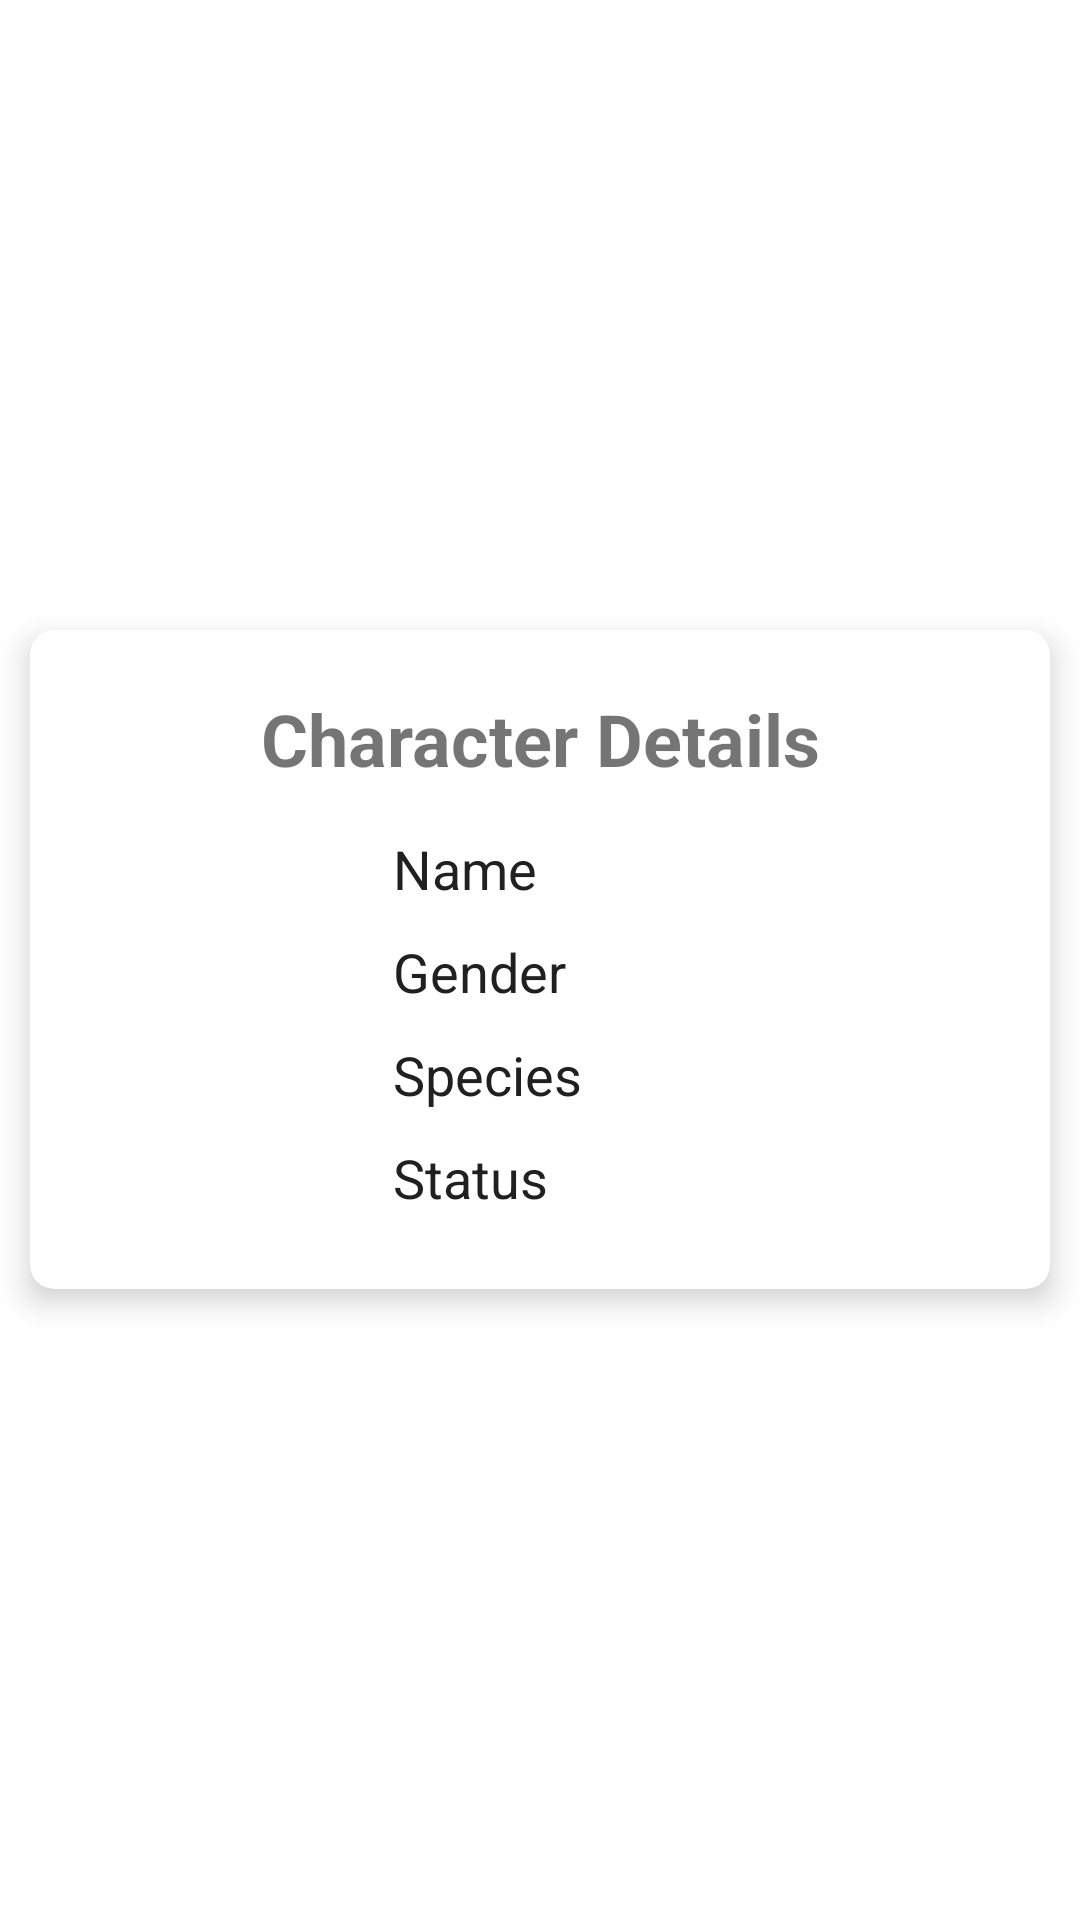

Reconstruct the res/layout file that produces this screen, plus the resources it refers to.
<!-- AndroidManifest.xml: application theme Theme.TrainingTask2 -->
<!-- res/layout/fragment_detail.xml -->
<?xml version="1.0" encoding="utf-8"?>
<FrameLayout xmlns:android="http://schemas.android.com/apk/res/android"
    xmlns:app="http://schemas.android.com/apk/res-auto"
    xmlns:tools="http://schemas.android.com/tools"
    android:layout_width="match_parent"
    android:layout_height="match_parent"
    android:background="@color/aero_blue"
    tools:context=".ui.DetailFragment">


    <com.google.android.material.card.MaterialCardView
        android:layout_width="match_parent"
        android:layout_height="wrap_content"
        android:layout_gravity="center"
        android:layout_margin="10dp"
        android:src="?attr/selectableItemBackground"
        app:contentPaddingTop="20dp"
        app:contentPaddingBottom="20dp"
        app:cardCornerRadius="8dp"
        app:cardElevation="6dp">

        <androidx.constraintlayout.widget.ConstraintLayout
            android:layout_width="match_parent"
            android:layout_height="wrap_content"
            android:layout_gravity="center">

            <TextView
                android:id="@+id/detailTitle"
                android:layout_width="match_parent"
                android:layout_height="wrap_content"
                android:text="@string/character_details"
                android:textSize="24sp"
                app:layout_constraintTop_toTopOf="parent"
                android:textAlignment="center"
                android:textStyle="bold"
                />

            <ImageView
                android:id="@+id/cartoonImage"
                android:layout_width="0dp"
                android:layout_height="0dp"
                android:layout_margin="10dp"
                app:layout_constraintHeight_percent="0.7"
                app:layout_constraintHorizontal_weight="0.3"
                app:layout_constraintEnd_toStartOf="@id/detailsLinearLayout"
                app:layout_constraintStart_toStartOf="parent"
                app:layout_constraintTop_toBottomOf="@id/detailTitle"
                tools:srcCompat="@tools:sample/avatars" />

            <LinearLayout
                android:id="@+id/detailsLinearLayout"
                android:layout_width="0dp"
                android:layout_height="wrap_content"
                app:layout_constraintHorizontal_weight="0.7"
                android:orientation="vertical"
                app:layout_constraintEnd_toEndOf="parent"
                app:layout_constraintStart_toEndOf="@id/cartoonImage"
                app:layout_constraintTop_toTopOf="@id/cartoonImage">

                <TextView
                    android:id="@+id/cartoonName"
                    android:layout_width="match_parent"
                    android:layout_height="wrap_content"
                    android:layout_margin="5dp"
                    android:text="@string/name"
                    android:textColor="@color/dark_jungle_green"
                    android:textSize="18sp"/>

                <TextView
                    android:id="@+id/cartoonGender"
                    android:layout_width="match_parent"
                    android:layout_height="wrap_content"
                    android:layout_margin="5dp"
                    android:text="@string/gender"
                    android:textColor="@color/dark_jungle_green"
                    android:textSize="18sp"/>

                <TextView
                    android:id="@+id/cartoonSpecies"
                    android:layout_width="match_parent"
                    android:layout_height="wrap_content"
                    android:layout_margin="5dp"
                    android:text="@string/species"
                    android:textColor="@color/dark_jungle_green"
                    android:textSize="18sp"/>

                <TextView
                    android:id="@+id/cartoonStatus"
                    android:layout_width="match_parent"
                    android:layout_height="wrap_content"
                    android:layout_margin="5dp"
                    android:text="@string/status"
                    android:textColor="@color/dark_jungle_green"
                    android:textSize="18sp"/>
            </LinearLayout>


        </androidx.constraintlayout.widget.ConstraintLayout>

    </com.google.android.material.card.MaterialCardView>

</FrameLayout>
<!-- resources referenced by this layout -->
<resources>
  <color name="dark_jungle_green">#202020</color>
  <string name="character_details">Character Details</string>
  <string name="gender">Gender</string>
  <string name="name">Name</string>
  <string name="species">Species</string>
  <string name="status">Status</string>
  <style name="Theme.TrainingTask2" parent="Theme.MaterialComponents.DayNight.DarkActionBar">
          
          <item name="colorPrimary">@color/purple_500</item>
          <item name="colorPrimaryVariant">@color/purple_700</item>
          <item name="colorOnPrimary">@color/white</item>
          
          <item name="colorSecondary">@color/teal_200</item>
          <item name="colorSecondaryVariant">@color/teal_700</item>
          <item name="colorOnSecondary">@color/black</item>
          
          <item name="android:statusBarColor" tools:targetApi="l">?attr/colorPrimaryVariant</item>
          
      </style>
  <color name="purple_500">#FF6200EE</color>
  <color name="purple_700">#FF3700B3</color>
  <color name="white">#FFFFFFFF</color>
  <color name="teal_200">#FF03DAC5</color>
  <color name="teal_700">#FF018786</color>
  <color name="black">#FF000000</color>
</resources>
